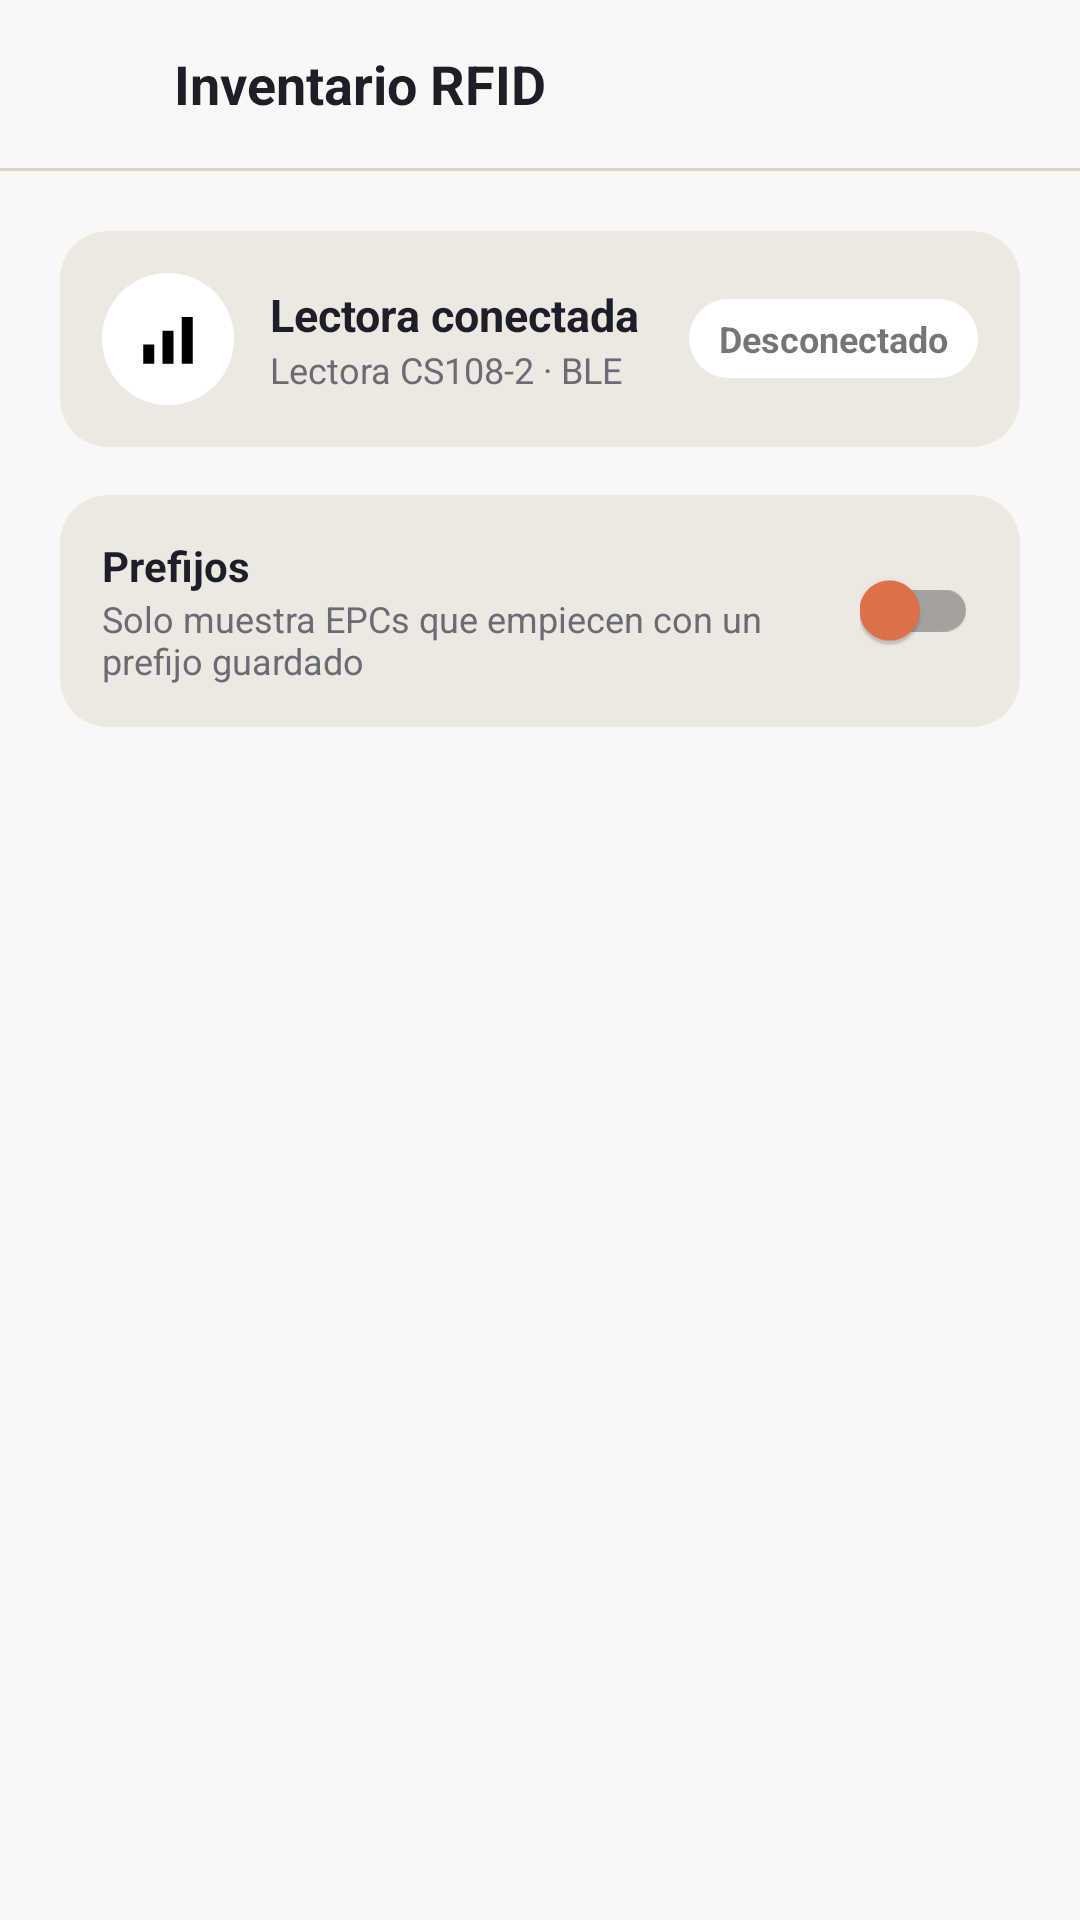

Android layout source for this screen:
<!-- AndroidManifest.xml: application theme Theme.RfidReader -->
<!-- res/layout/activity_inventario.xml -->
<?xml version="1.0" encoding="utf-8"?>
<LinearLayout xmlns:android="http://schemas.android.com/apk/res/android"
    xmlns:app="http://schemas.android.com/apk/res-auto"
    android:layout_width="match_parent"
    android:layout_height="match_parent"
    android:orientation="vertical"
    android:fitsSystemWindows="true"
    android:background="@color/color_background">

    
    <LinearLayout
        android:layout_width="match_parent"
        android:layout_height="56dp"
        android:orientation="horizontal"
        android:gravity="center_vertical"
        android:paddingStart="4dp"
        android:paddingEnd="16dp">

        <ImageButton
            android:id="@+id/btnRegresar"
            android:layout_width="40dp"
            android:layout_height="40dp"
            android:layout_marginStart="6dp"
            android:background="?attr/selectableItemBackgroundBorderless"
            android:src="@drawable/ic_back"
            android:tint="@color/color_text"
            android:contentDescription="@string/inventario_rfid" />

        <TextView
            android:layout_width="wrap_content"
            android:layout_height="wrap_content"
            android:layout_marginStart="8dp"
            android:text="@string/inventario_rfid"
            android:textSize="18sp"
            android:textStyle="bold"
            android:textColor="@color/color_text" />
    </LinearLayout>

    <View
        android:layout_width="match_parent"
        android:layout_height="1dp"
        android:background="@color/color_border" />

    
    <LinearLayout
        android:layout_width="match_parent"
        android:layout_height="0dp"
        android:layout_weight="1"
        android:orientation="vertical"
        android:padding="20dp">

        
        <LinearLayout
            android:id="@+id/tarjetaConexion"
            android:layout_width="match_parent"
            android:layout_height="wrap_content"
            android:orientation="horizontal"
            android:gravity="center_vertical"
            android:background="@drawable/shape_card"
            android:padding="14dp">

            <ImageView
                android:layout_width="44dp"
                android:layout_height="44dp"
                android:background="@drawable/shape_oval"
                android:padding="11dp"
                android:src="@drawable/ic_signal"
                android:contentDescription="@null" />

            <LinearLayout
                android:layout_width="0dp"
                android:layout_height="wrap_content"
                android:layout_weight="1"
                android:layout_marginStart="12dp"
                android:orientation="vertical">

                <TextView
                    android:id="@+id/tvEstadoTarjeta"
                    android:layout_width="wrap_content"
                    android:layout_height="wrap_content"
                    android:text="@string/lectora_conectada"
                    android:textSize="15sp"
                    android:textStyle="bold"
                    android:textColor="@color/color_text" />

                <TextView
                    android:layout_width="wrap_content"
                    android:layout_height="wrap_content"
                    android:text="@string/lectora_cs108"
                    android:textSize="12sp"
                    android:textColor="@color/color_text_muted" />
            </LinearLayout>

            <LinearLayout
                android:layout_width="wrap_content"
                android:layout_height="wrap_content"
                android:orientation="vertical"
                android:gravity="end">

                <TextView
                    android:id="@+id/chipConexion"
                    android:layout_width="wrap_content"
                    android:layout_height="wrap_content"
                    android:background="@drawable/shape_chip"
                    android:paddingStart="10dp"
                    android:paddingEnd="10dp"
                    android:paddingTop="5dp"
                    android:paddingBottom="5dp"
                    android:text="@string/desconectado"
                    android:textSize="12sp"
                    android:textStyle="bold" />

                <LinearLayout
                    android:id="@+id/pildoraBateria"
                    android:layout_width="wrap_content"
                    android:layout_height="wrap_content"
                    android:layout_marginTop="6dp"
                    android:orientation="horizontal"
                    android:gravity="center_vertical"
                    android:background="@drawable/shape_chip"
                    android:paddingStart="8dp"
                    android:paddingEnd="10dp"
                    android:paddingTop="4dp"
                    android:paddingBottom="4dp"
                    android:visibility="gone">

                    <ImageView
                        android:id="@+id/ivBateria"
                        android:layout_width="16dp"
                        android:layout_height="16dp"
                        android:contentDescription="@null" />

                    <TextView
                        android:id="@+id/tvBateria"
                        android:layout_width="wrap_content"
                        android:layout_height="wrap_content"
                        android:layout_marginStart="5dp"
                        android:textSize="12sp"
                        android:textStyle="bold" />
                </LinearLayout>
            </LinearLayout>
        </LinearLayout>

        <View
            android:layout_width="0dp"
            android:layout_height="16dp" />

        
        <LinearLayout
            android:layout_width="match_parent"
            android:layout_height="wrap_content"
            android:orientation="horizontal"
            android:gravity="center_vertical"
            android:background="@drawable/shape_card"
            android:padding="14dp">

            <LinearLayout
                android:layout_width="0dp"
                android:layout_height="wrap_content"
                android:layout_weight="1"
                android:orientation="vertical">

                <TextView
                    android:layout_width="wrap_content"
                    android:layout_height="wrap_content"
                    android:text="@string/prefijos"
                    android:textSize="14sp"
                    android:textStyle="bold"
                    android:textColor="@color/color_text" />

                <TextView
                    android:layout_width="wrap_content"
                    android:layout_height="wrap_content"
                    android:text="@string/prefijos_sub"
                    android:textSize="12sp"
                    android:textColor="@color/color_text_muted" />
            </LinearLayout>

            <androidx.appcompat.widget.SwitchCompat
                android:id="@+id/switchPrefijos"
                android:layout_width="wrap_content"
                android:layout_height="wrap_content"
                app:thumbTint="@color/color_accent" />
        </LinearLayout>

        <TextView
            android:id="@+id/tvTotalLecturas"
            android:layout_width="wrap_content"
            android:layout_height="wrap_content"
            android:layout_marginTop="10dp"
            android:textSize="13sp"
            android:textStyle="bold"
            android:textColor="@color/color_text_muted" />

        <View
            android:layout_width="0dp"
            android:layout_height="16dp" />

        <androidx.recyclerview.widget.RecyclerView
            android:id="@+id/lvInventario"
            android:layout_width="match_parent"
            android:layout_height="0dp"
            android:layout_weight="1"
            android:clipToPadding="false" />
    </LinearLayout>
</LinearLayout>
<!-- resources referenced by this layout -->
<resources>
  <color name="color_accent">#E2724B</color>
  <color name="color_background">#FAF8F6</color>
  <color name="color_border">#DCD4C9</color>
  <color name="color_text">#1E1E28</color>
  <color name="color_text_muted">#6B6B73</color>
  <!-- drawable ic_signal (drawable) -->
  <vector xmlns:android="http://schemas.android.com/apk/res/android"
      android:width="24dp"
      android:height="24dp"
      android:viewportWidth="24"
      android:viewportHeight="24">
      <path
          android:fillColor="#FF000000"
          android:pathData="M3,14h4v7h-4z" />
      <path
          android:fillColor="#FF000000"
          android:pathData="M10,9h4v12h-4z" />
      <path
          android:fillColor="#FF000000"
          android:pathData="M17,4h4v17h-4z" />
  </vector>
  <!-- drawable shape_card (drawable) -->
  <?xml version="1.0" encoding="utf-8"?>
  <shape xmlns:android="http://schemas.android.com/apk/res/android" android:shape="rectangle">
      <solid android:color="@color/color_surface" />
      <corners android:radius="16dp" />
  </shape>
  <!-- drawable shape_chip (drawable) -->
  <?xml version="1.0" encoding="utf-8"?>
  <shape xmlns:android="http://schemas.android.com/apk/res/android" android:shape="rectangle">
      <solid android:color="@android:color/white" />
      <corners android:radius="999dp" />
  </shape>
  <!-- drawable shape_oval (drawable) -->
  <?xml version="1.0" encoding="utf-8"?>
  <shape xmlns:android="http://schemas.android.com/apk/res/android" android:shape="oval">
      <solid android:color="@android:color/white" />
  </shape>
  <string name="desconectado">Desconectado</string>
  <string name="inventario_rfid">Inventario RFID</string>
  <string name="lectora_conectada">Lectora conectada</string>
  <string name="lectora_cs108">Lectora CS108-2 · BLE</string>
  <string name="prefijos">Prefijos</string>
  <string name="prefijos_sub">Solo muestra EPCs que empiecen con un prefijo guardado</string>
  <style name="Theme.RfidReader" parent="Theme.AppCompat.DayNight.NoActionBar">
          <item name="colorPrimary">@color/color_accent</item>
          <item name="colorAccent">@color/color_accent</item>
          <item name="android:windowBackground">@color/color_background</item>
          <item name="android:colorBackground">@color/color_background</item>
      </style>
  <color name="color_surface">#EDE8E2</color>
</resources>
